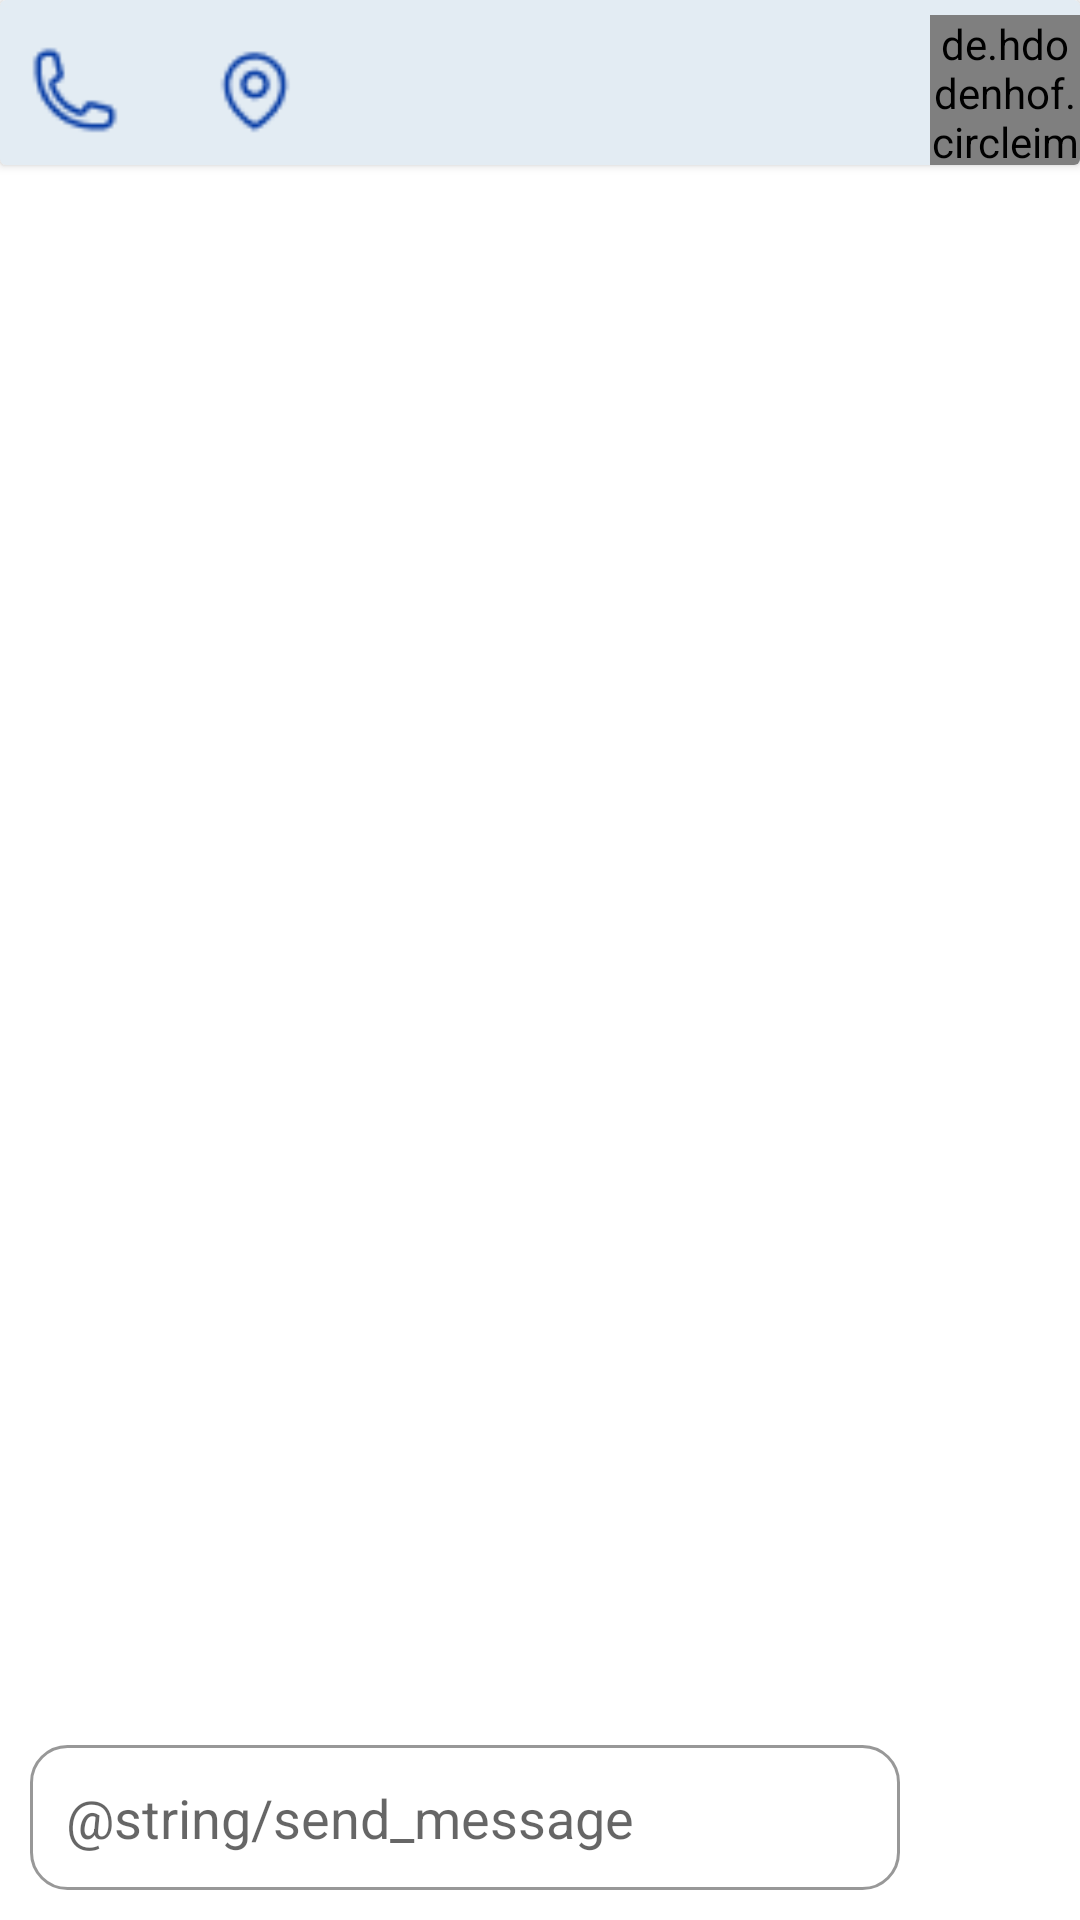

This screen was rendered from an Android layout file. Write that file and the resources it references.
<!-- AndroidManifest.xml: application theme Theme.Belya -->
<!-- res/layout/activity_specific_chat.xml -->
<?xml version="1.0" encoding="utf-8"?>
<androidx.constraintlayout.widget.ConstraintLayout xmlns:android="http://schemas.android.com/apk/res/android"
    xmlns:tools="http://schemas.android.com/tools"
    android:layout_width="match_parent"
    android:layout_height="match_parent"
    xmlns:app="http://schemas.android.com/apk/res-auto"
    tools:context=".ui.technician_main.tabs.chat.SpecificChatActivity">

    <androidx.cardview.widget.CardView
        android:id="@+id/card_for_details_to_chat"
        app:layout_constraintTop_toTopOf="parent"
        app:layout_constraintStart_toStartOf="parent"
        android:backgroundTint="#E3ECF3"
        android:layout_width="match_parent"
        android:layout_height="wrap_content">

        <androidx.constraintlayout.widget.ConstraintLayout
            android:layout_width="match_parent"
            android:layout_marginTop="5dp"
            android:layout_height="match_parent">

            <de.hdodenhof.circleimageview.CircleImageView
                android:id="@+id/card_image_to_chat"
                android:layout_width="50dp"
                android:layout_height="50dp"
                tools:src="@drawable/ic_profileimg"
                app:layout_constraintTop_toTopOf="parent"
                app:layout_constraintEnd_toEndOf="parent" />

            <TextView
                android:id="@+id/card_name_to_chat"
                android:layout_width="wrap_content"
                android:layout_height="wrap_content"
                tools:text="Mohamed Ibrahim"
                app:layout_constraintEnd_toStartOf="@id/card_image_to_chat"
                app:layout_constraintTop_toTopOf="@id/card_image_to_chat"
                android:textSize="18sp"
                android:layout_marginTop="13dp"
                android:textColor="@color/blue_main"
                android:layout_marginEnd="12dp" />

            <ImageView
                android:id="@+id/card_phone_to_chat"
                android:layout_width="30dp"
                android:layout_height="30dp"
                android:layout_marginTop="10dp"
                app:layout_constraintStart_toStartOf="parent"
                app:layout_constraintTop_toTopOf="parent"
                android:src="@drawable/ic_phone"
                android:layout_marginStart="10dp" />

            <ImageView
                android:id="@+id/card_location_to_chat"
                android:layout_width="30dp"
                android:layout_height="30dp"
                app:layout_constraintStart_toEndOf="@id/card_phone_to_chat"
                app:layout_constraintTop_toTopOf="parent"
                android:layout_marginTop="10dp"
                android:src="@drawable/ic_map"
                android:layout_marginStart="30dp" />
        </androidx.constraintlayout.widget.ConstraintLayout>
    </androidx.cardview.widget.CardView>

    <androidx.recyclerview.widget.RecyclerView
        android:id="@+id/recycler_chat_two_persons"
        android:layout_width="match_parent"
        android:layout_height="0dp"
        tools:listitem="@layout/chat_message_recycler_row"
        app:layout_constraintTop_toBottomOf="@id/card_for_details_to_chat"
        app:layout_constraintStart_toStartOf="parent"
        app:layout_constraintEnd_toEndOf="parent"
        app:layout_constraintBottom_toTopOf="@id/send_btn"

        />

    <EditText
        android:id="@+id/message"
        android:layout_width="0dp"
        android:layout_height="wrap_content"
        android:hint="@string/send_message"
        android:padding="12dp"
        app:layout_constraintEnd_toStartOf="@id/send_btn"
        app:layout_constraintStart_toStartOf="parent"
        android:layout_margin="10dp"
        android:background="@drawable/message_background"
        app:layout_constraintBottom_toBottomOf="parent" />

    <ImageView
        android:id="@+id/send_btn"
        android:layout_width="40dp"
        android:src="@drawable/ic_send_message"
        android:layout_height="40dp"
        android:layout_margin="10dp"
        app:layout_constraintBottom_toBottomOf="parent"
        app:layout_constraintEnd_toEndOf="parent" />
</androidx.constraintlayout.widget.ConstraintLayout>
<!-- res/layout/chat_message_recycler_row.xml (included above) -->
<?xml version="1.0" encoding="utf-8"?>
<RelativeLayout xmlns:android="http://schemas.android.com/apk/res/android"
    android:layout_width="match_parent"
    android:layout_height="wrap_content"
    android:padding="8dp">

    <LinearLayout
        android:id="@+id/left_chat_layout"
        android:layout_width="wrap_content"
        android:layout_height="wrap_content"
        android:background="@drawable/recieved_message_background"
        android:backgroundTint="@color/black"
        android:orientation="vertical"
        android:layout_marginBottom="5dp"

        android:padding="8dp">

        <TextView
            android:id="@+id/left_chat_textview"
            android:layout_width="wrap_content"
            android:layout_height="wrap_content"
            android:text="Hello"
            android:textColor="@color/white"
            android:textSize="18sp" />
    </LinearLayout>

    <LinearLayout
        android:id="@+id/right_chat_layout"
        android:layout_width="wrap_content"
        android:layout_height="wrap_content"
        android:layout_alignParentEnd="true"
        android:layout_marginBottom="5dp"
        android:background="@drawable/send_message_background"
        android:backgroundTint="@color/blue_main"
        android:orientation="vertical"
        android:padding="8dp">

        <TextView
            android:id="@+id/right_chat_textview"
            android:layout_width="wrap_content"
            android:layout_height="wrap_content"
            android:text="Hello"
            android:textColor="@color/white"
            android:textSize="18sp" />
    </LinearLayout>

</RelativeLayout>
<!-- resources referenced by this layout -->
<resources>
  <color name="black">#FF000000</color>
  <color name="blue_main">#264F9F</color>
  <color name="white">#FFFFFFFF</color>
  <!-- drawable ic_map: png bitmap (drawable-nodpi, 727 bytes) -->
  <!-- drawable ic_phone: png bitmap (drawable-nodpi, 694 bytes) -->
  <!-- drawable ic_profileimg: png bitmap (drawable, 5764 bytes) -->
  <!-- drawable message_background (drawable) -->
  <?xml version="1.0" encoding="utf-8"?>
  <shape xmlns:android="http://schemas.android.com/apk/res/android"
      android:shape="rectangle"
      >
  <solid android:color="@color/white"/>
      <stroke android:color="#989898"
          android:width="1dp"/>
      <corners android:radius="12dp"/>
  </shape>
  <!-- drawable recieved_message_background (drawable) -->
  <?xml version="1.0" encoding="utf-8"?>
  <shape xmlns:android="http://schemas.android.com/apk/res/android"
      android:shape="rectangle">
  <solid android:color="#999999"/>
      <corners
          android:radius="18dp"
          android:bottomLeftRadius="0dp"/>
  </shape>
  <!-- drawable send_message_background (drawable) -->
  <?xml version="1.0" encoding="utf-8"?>
  <shape xmlns:android="http://schemas.android.com/apk/res/android"
      android:shape="rectangle">
  <solid android:color="@color/blue_main"/>
      <corners
          android:radius="18dp"
          android:bottomRightRadius="0dp"/>
  </shape>
  <style name="Theme.Belya" parent="Theme.MaterialComponents.DayNight.NoActionBar">
          
          <item name="colorPrimary">@color/blue_main</item>
          <item name="colorPrimaryVariant">@color/purple_700</item>
          <item name="colorOnPrimary">@color/white</item>
          
          <item name="colorSecondary">@color/blue_main</item>
          <item name="colorSecondaryVariant">@color/teal_700</item>
          <item name="colorOnSecondary">@color/black</item>
          
          <item name="android:statusBarColor">?attr/colorPrimaryVariant</item>
          
      </style>
  <color name="purple_700">#FF3700B3</color>
  <color name="teal_700">#FF018786</color>
</resources>
